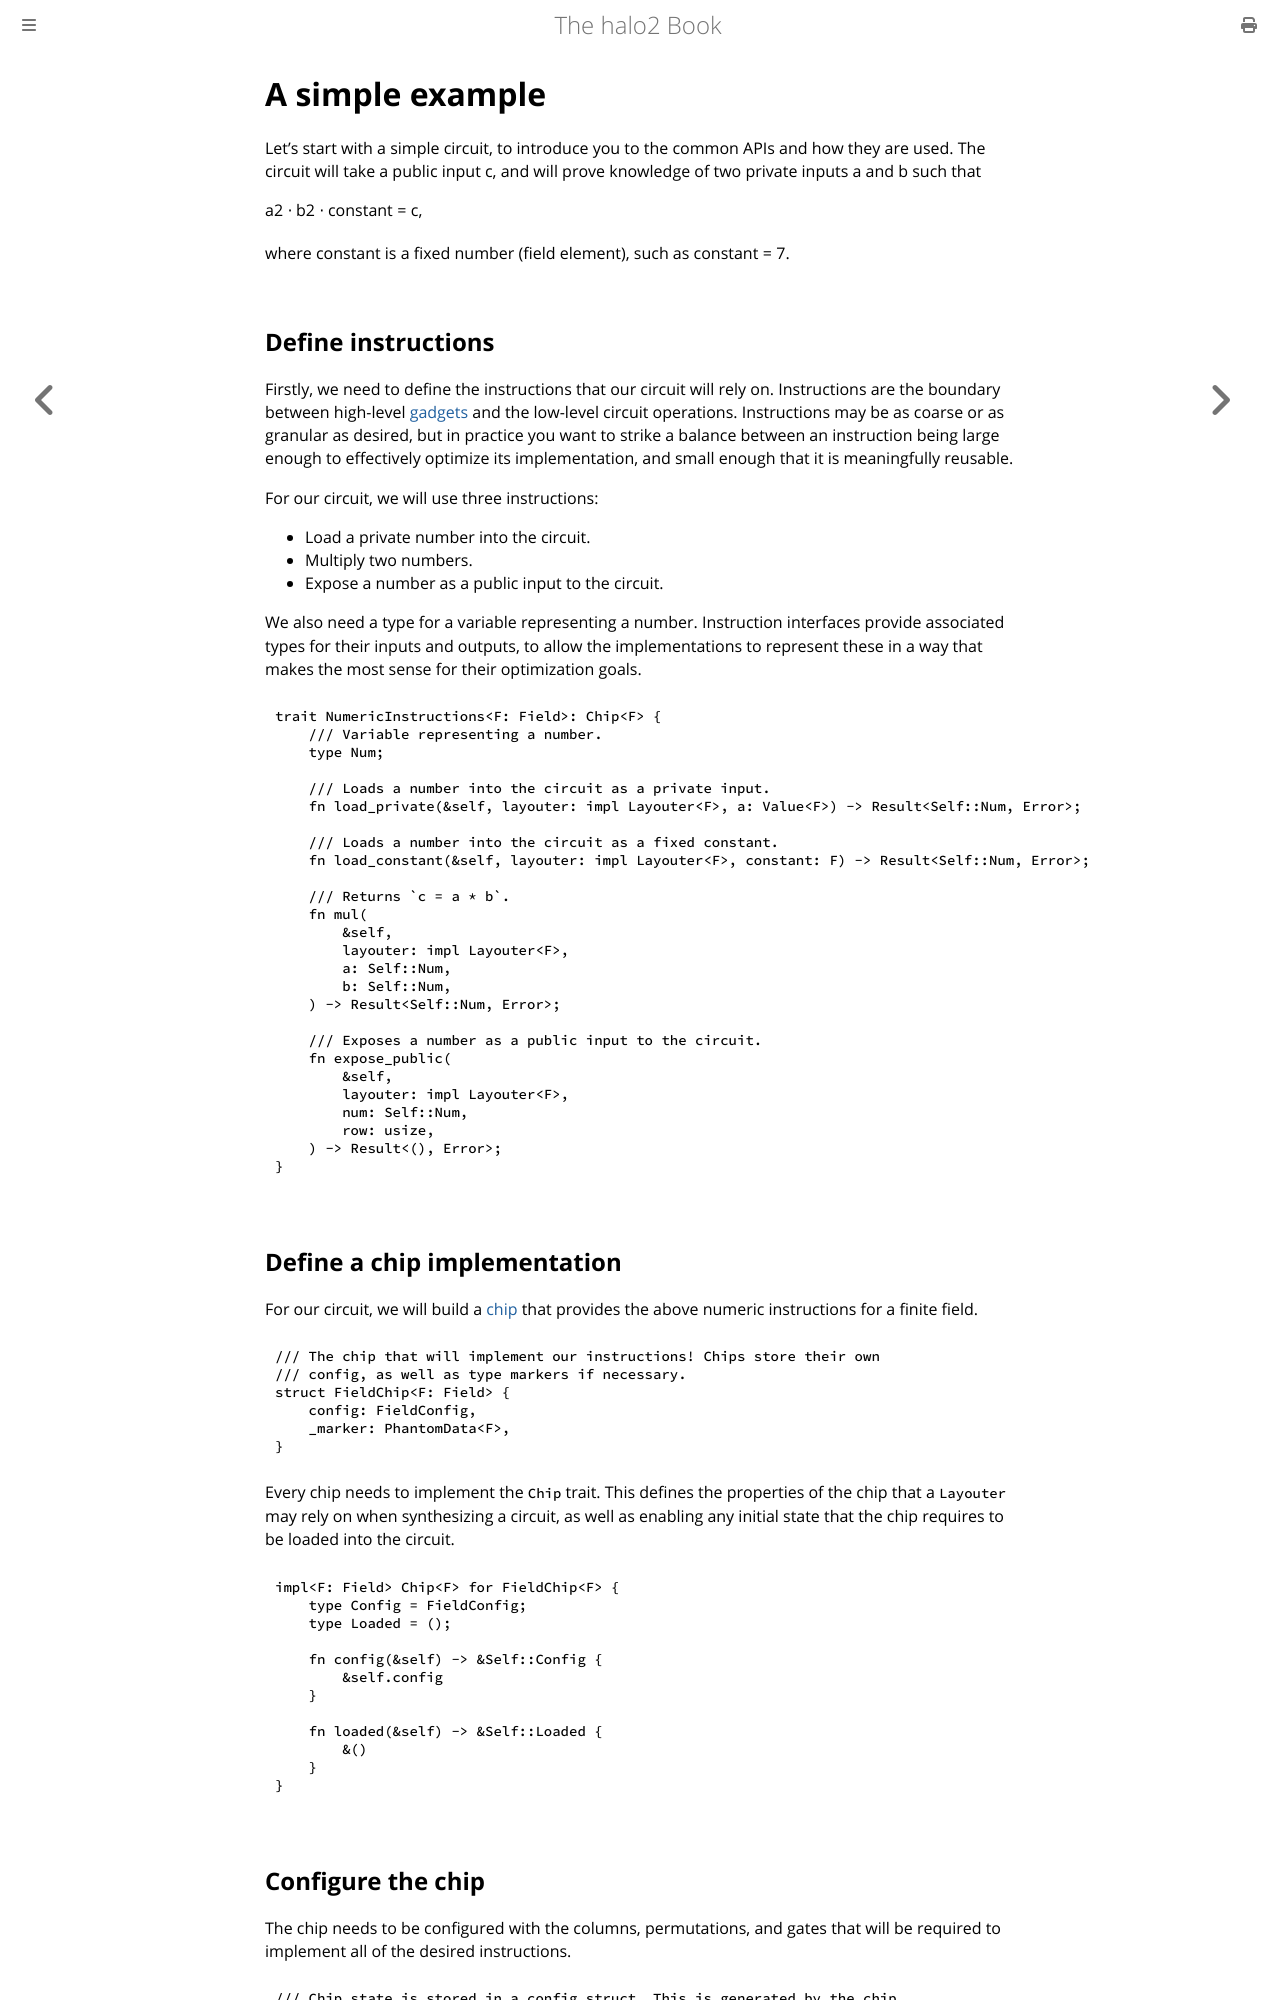

repository: upbqdn/halo2 · page: user/simple-example.html · generator: mdbook

# A simple example

Let's start with a simple circuit, to introduce you to the common APIs and how they are
used. The circuit will take a public input $c$, and will prove knowledge of two private
inputs $a$ and $b$ such that

$$a^2 \cdot b^2 \cdot \mathrm{constant} = c,$$

where $\mathrm{constant}$ is a fixed number (field element), such as $\mathrm{constant} = 7.$
